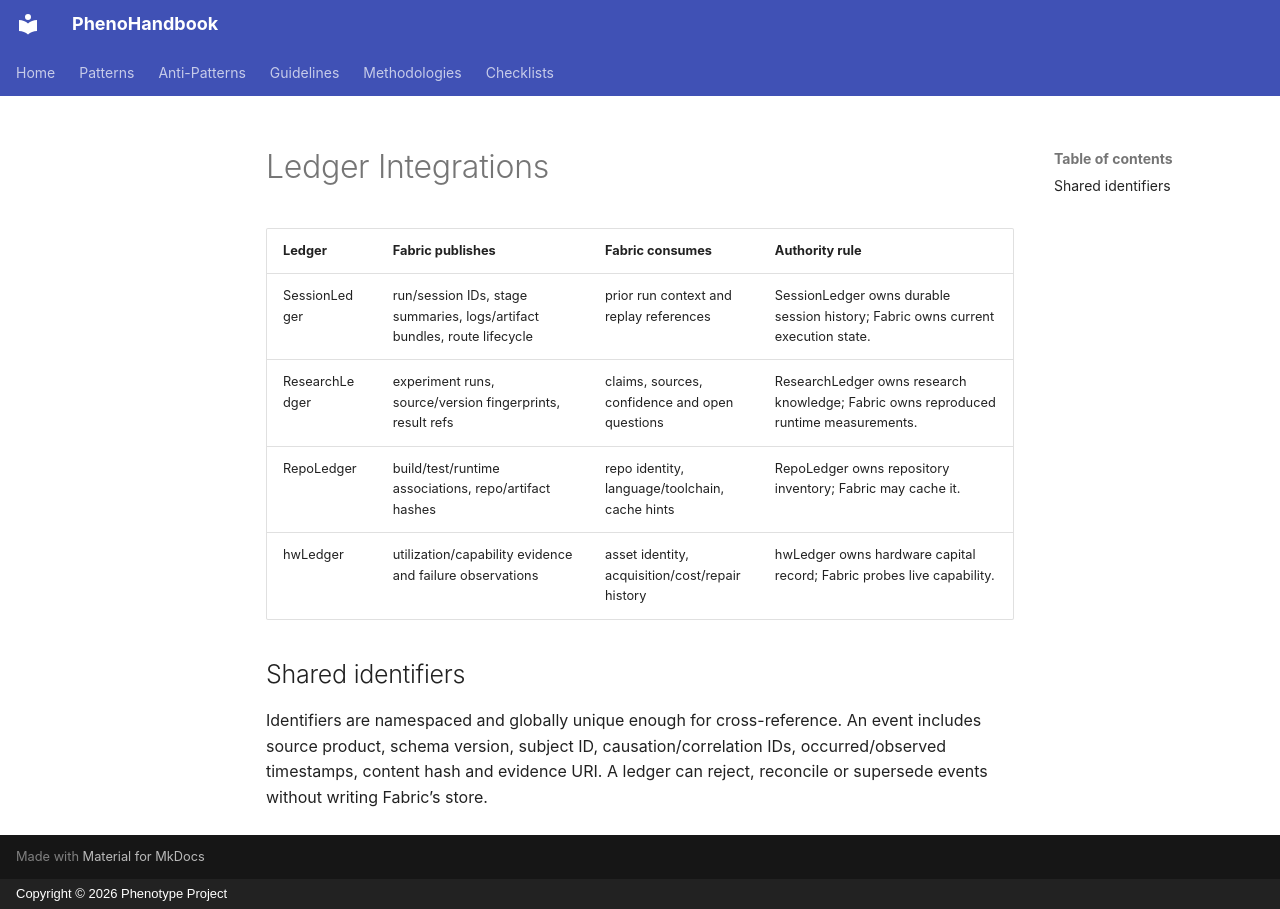

repository: KooshaPari/PhenoShared · page: ecosystem/ledgers/index.html · generator: mkdocs · copyright: Copyright © 2026 Phenotype Project

# Ledger Integrations

| Ledger | Fabric publishes | Fabric consumes | Authority rule |
|---|---|---|---|
| SessionLedger | run/session IDs, stage summaries, logs/artifact bundles, route lifecycle | prior run context and replay references | SessionLedger owns durable session history; Fabric owns current execution state. |
| ResearchLedger | experiment runs, source/version fingerprints, result refs | claims, sources, confidence and open questions | ResearchLedger owns research knowledge; Fabric owns reproduced runtime measurements. |
| RepoLedger | build/test/runtime associations, repo/artifact hashes | repo identity, language/toolchain, cache hints | RepoLedger owns repository inventory; Fabric may cache it. |
| hwLedger | utilization/capability evidence and failure observations | asset identity, acquisition/cost/repair history | hwLedger owns hardware capital record; Fabric probes live capability. |

## Shared identifiers

Identifiers are namespaced and globally unique enough for cross-reference. An event includes source product, schema version, subject ID, causation/correlation IDs, occurred/observed timestamps, content hash and evidence URI. A ledger can reject, reconcile or supersede events without writing Fabric’s store.
